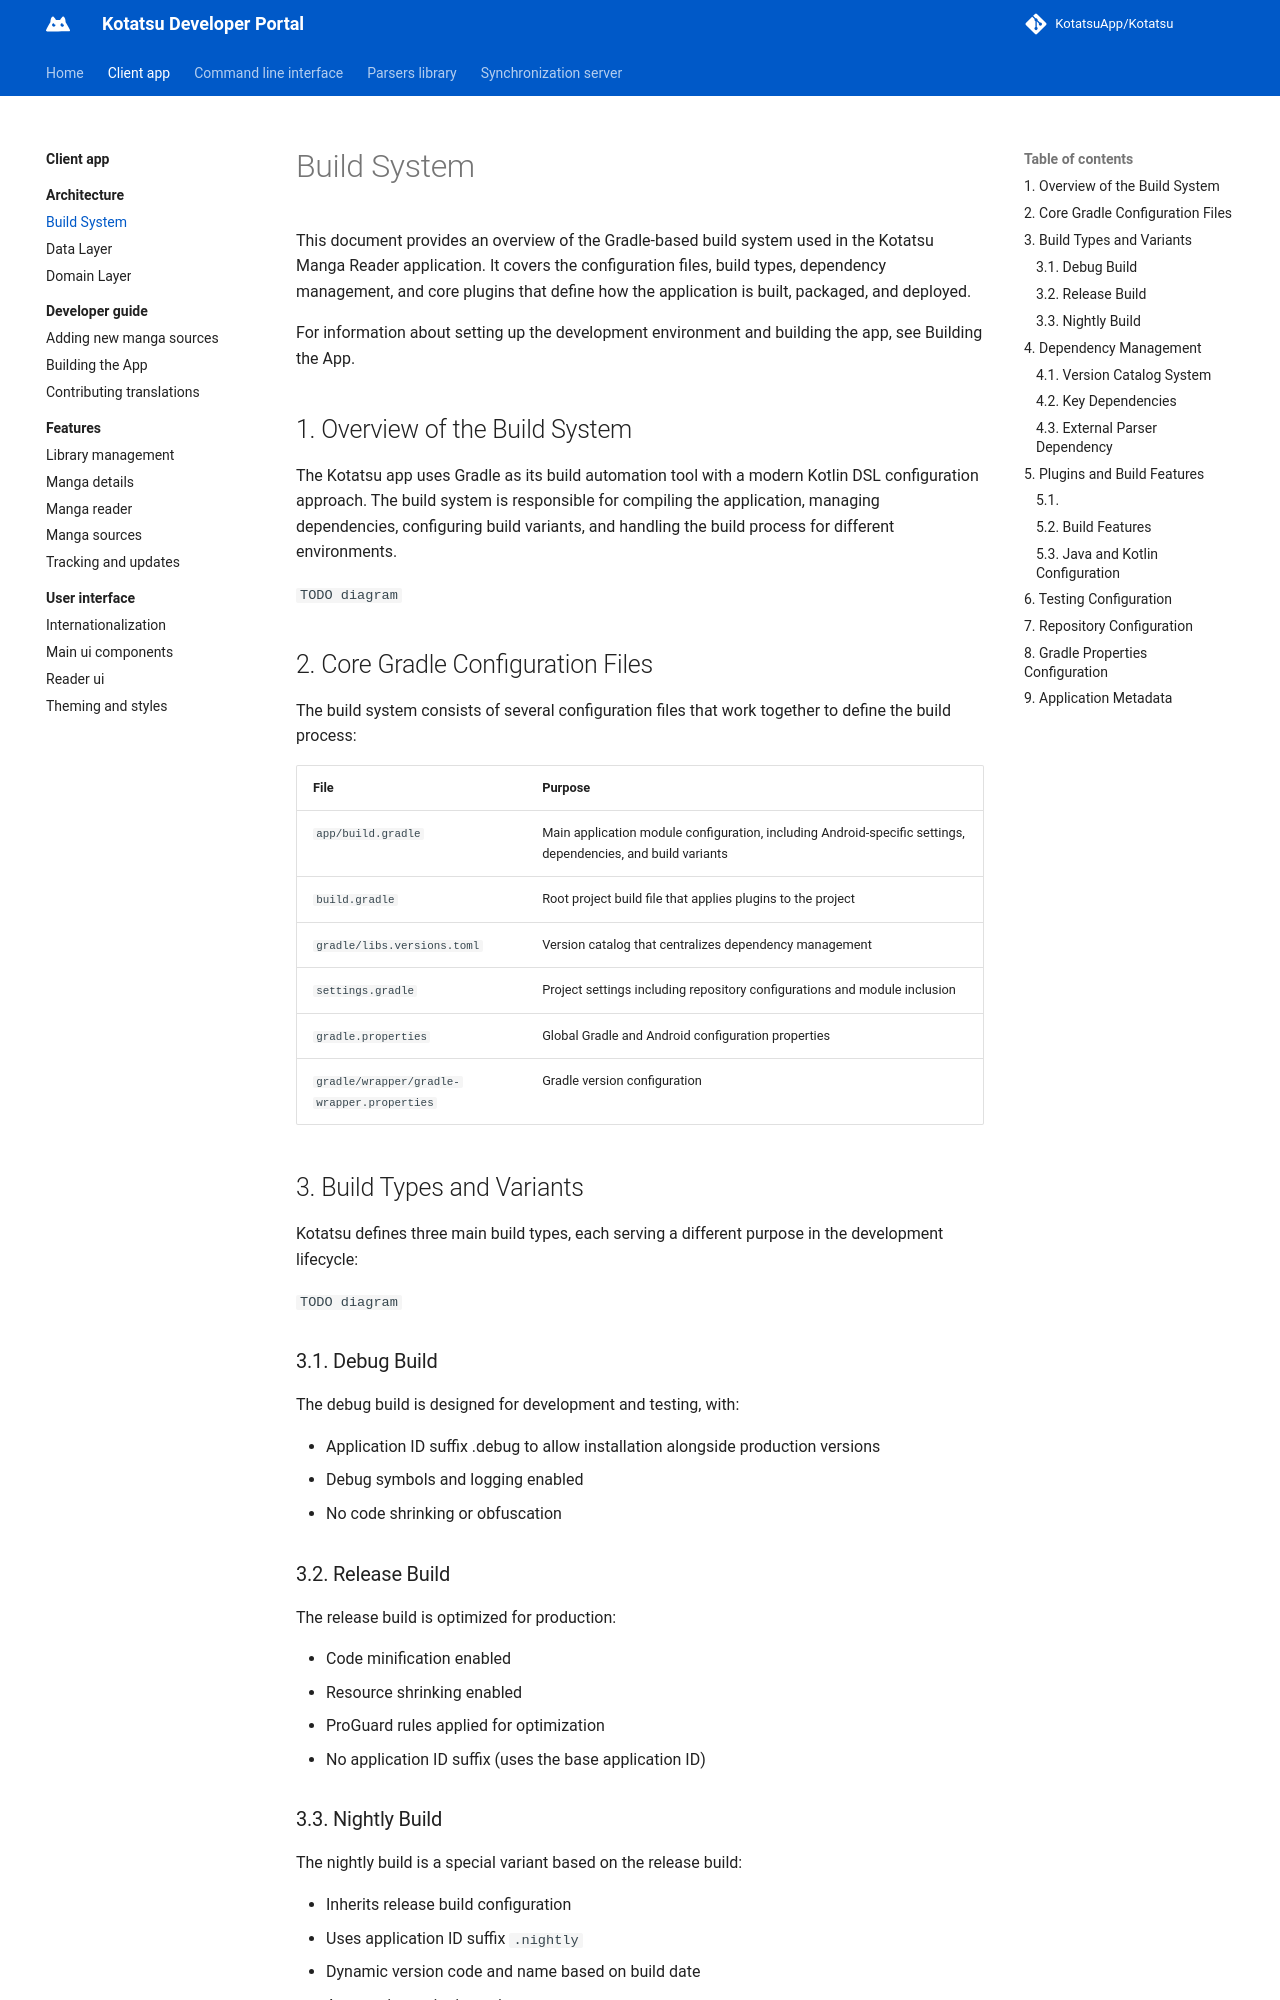

repository: KotatsuApp/developer-portal · page: client-app/architecture/build-system/index.html · generator: mkdocs

---
title: Build System
description: This document provides an overview of the Gradle-based build system used in the Kotatsu.
---

# Build System

This document provides an overview of the Gradle-based build system used in the Kotatsu Manga Reader application. It covers the configuration files, build types, dependency management, and core plugins that define how the application is built, packaged, and deployed.

For information about setting up the development environment and building the app, see Building the App.

## 1. Overview of the Build System

The Kotatsu app uses Gradle as its build automation tool with a modern Kotlin DSL configuration approach. The build system is responsible for compiling the application, managing dependencies, configuring build variants, and handling the build process for different environments.

`TODO diagram`

## 2. Core Gradle Configuration Files

The build system consists of several configuration files that work together to define the build process:

| File                                       | Purpose                                                                                                      |
| ------------------------------------------ | ------------------------------------------------------------------------------------------------------------ |
| `app/build.gradle`                         | Main application module configuration, including Android-specific settings, dependencies, and build variants |
| `build.gradle`                             | Root project build file that applies plugins to the project                                                  |
| `gradle/libs.versions.toml`                | Version catalog that centralizes dependency management                                                       |
| `settings.gradle`                          | Project settings including repository configurations and module inclusion                                    |
| `gradle.properties`                        | Global Gradle and Android configuration properties                                                           |
| `gradle/wrapper/gradle-wrapper.properties` | Gradle version configuration                                                                                 |

## 3. Build Types and Variants

Kotatsu defines three main build types, each serving a different purpose in the development lifecycle:

`TODO diagram`

### 3.1. Debug Build

The debug build is designed for development and testing, with:

* Application ID suffix .debug to allow installation alongside production versions
* Debug symbols and logging enabled
* No code shrinking or obfuscation
